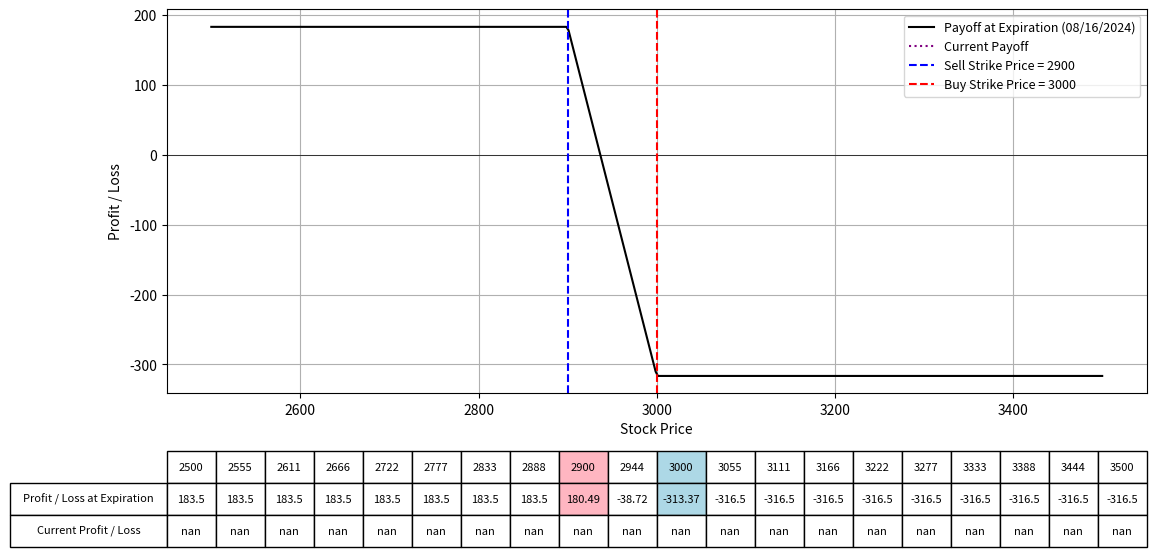

Generate this figure with matplotlib:
import numpy as np
import matplotlib.pyplot as plt
from scipy.stats import norm
from datetime import datetime

# Black-Scholes formula for call option price
def black_scholes_call(S, K, T, r, sigma):
    d1 = (np.log(S / K) + (r + 0.5 * sigma**2) * T) / (sigma * np.sqrt(T))
    d2 = d1 - sigma * np.sqrt(T)
    call_price = (S * norm.cdf(d1) - K * np.exp(-r * T) * norm.cdf(d2))
    return call_price

# Define the parameters for the option strategy
lower_range = 2500
upper_range = 3500
strike_price_buy = 3000  # Strike price for the calls we buy
strike_price_sell = 2900  # Strike price for the call we sell
expiration_date = "08/16/2024"  # Expiration date of all options
IV = 55.2  # Implied Volatility for options
premium_paid_call = 113.3  # Premium paid for buying the calls
premium_received_call = 150  # Premium received for selling the call
num_contracts_buy = 5
num_contracts_sell = 5
r = 0.01  # Risk-free rate
S = np.linspace(lower_range, upper_range, 400)  # Range of stock prices

# Calculate the time to expiration for the options
date1 = datetime.strptime(expiration_date, "%m/%d/%Y")
today = datetime.today()
T = (date1 - today).days / 365.0  # Time to expiration in years

# Calculate the price for the options today
call_price_sell_today = black_scholes_call(S, strike_price_sell, T, r, IV/100)
call_price_buy_today = black_scholes_call(S, strike_price_buy, T, r, IV/100)

# Calculate the payoff for the vertical spread at expiration
payoff_sell_call = num_contracts_sell * (-np.maximum(S - strike_price_sell, 0) + premium_received_call)
payoff_buy_call = num_contracts_buy * (np.maximum(S - strike_price_buy, 0) - premium_paid_call)
payoff_vertical_spread = payoff_sell_call + payoff_buy_call

# Calculate the current value of the options
current_payoff_sell = num_contracts_sell * (-call_price_sell_today + premium_received_call)
current_payoff_buy = num_contracts_buy * (call_price_buy_today - premium_paid_call)
current_payoff = current_payoff_sell + current_payoff_buy

# Plotting the payoffs
fig, ax = plt.subplots(figsize=(14, 8))
ax.plot(S, payoff_vertical_spread, label=f'Payoff at Expiration ({expiration_date})', color='black')
ax.plot(S, current_payoff, label='Current Payoff', linestyle='dotted', color='purple')
ax.set_xlabel("Stock Price")
ax.set_ylabel("Profit / Loss")
ax.axhline(0, color='black', lw=0.5)
ax.axvline(strike_price_sell, color='blue', linestyle='--', label=f"Sell Strike Price = {strike_price_sell}")
ax.axvline(strike_price_buy, color='red', linestyle='--', label=f"Buy Strike Price = {strike_price_buy}")
ax.legend(fontsize=9)
ax.grid(True)

# Selecting specific prices for the table
table_prices = np.linspace(lower_range, upper_range, 19)
table_prices = np.append(table_prices, [strike_price_sell, strike_price_buy])
table_prices = np.unique(np.sort(table_prices))  # Ensure sorted and unique values

# Interpolating payoffs at these prices
table_payoffs = np.interp(table_prices, S, payoff_vertical_spread)  # Interpolating payoffs at these prices
table_current_payoffs = np.interp(table_prices, S, current_payoff)  # Interpolating current payoffs at these prices

# Adding a table at the bottom of the plot
table = plt.table(cellText=[np.round(table_payoffs, 2), np.round(table_current_payoffs, 2)],
                  rowLabels=['Profit / Loss at Expiration', 'Current Profit / Loss'],
                  colLabels=table_prices.astype(int),
                  cellLoc='center',
                  rowLoc='center',
                  loc='bottom',
                  bbox=[0.0, -0.4, 1, 0.25])  # Adjust bbox to fit within figure

# Highlighting the columns for strike prices
highlight_strikes = [strike_price_sell, strike_price_buy]
colors = ['#FFB6C1', '#ADD8E6']
for col in range(len(table_prices)):
    if table_prices[col] in highlight_strikes:
        table[(0, col)].set_facecolor(colors[highlight_strikes.index(table_prices[col])])
        table[(1, col)].set_facecolor(colors[highlight_strikes.index(table_prices[col])])

plt.subplots_adjust(left=0.2, bottom=0.4)
plt.show()